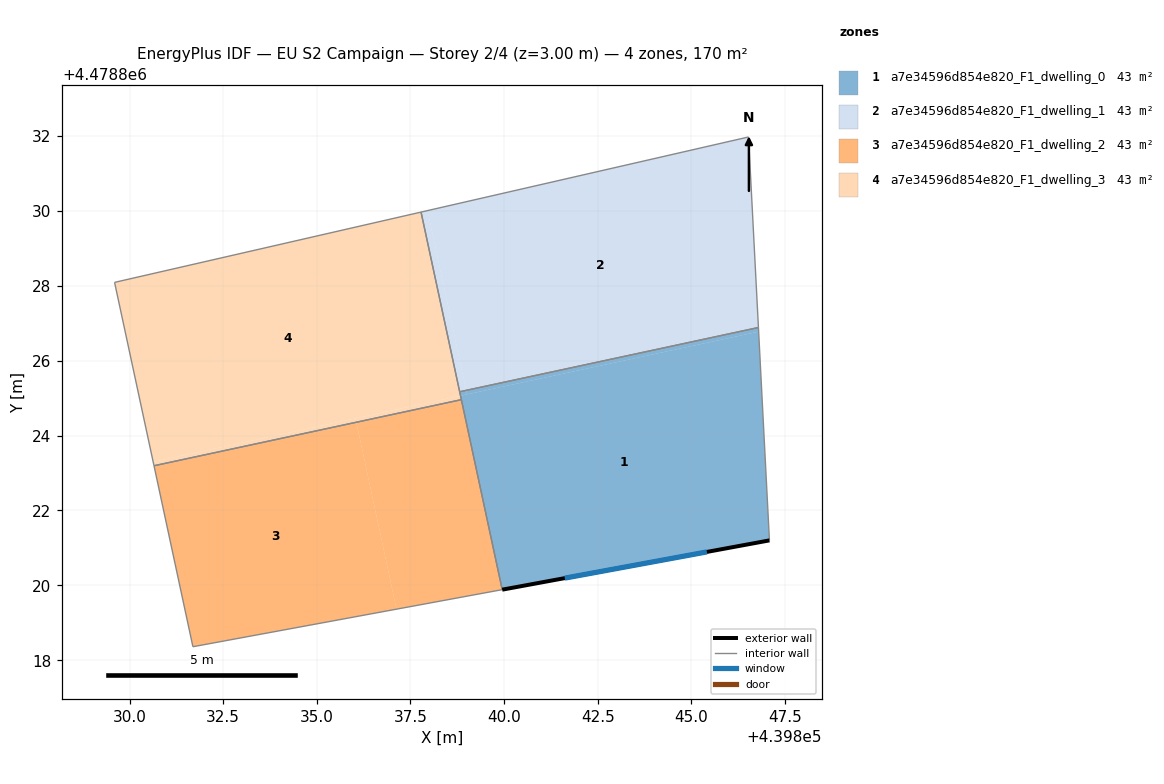
=== STOREY PLAN SPEC (per zone: floor XY polygon, exterior-wall plan segments, windows/doors) ===
zone 1: a7e34596d854e820_F1_dwelling_0  (42.5 m²)
  floor: (439846.79, 4478826.88) (439846.80, 4478826.77) (439839.01, 4478825.10) (439838.99, 4478825.21)
  floor: (439838.99, 4478825.21) (439839.01, 4478825.10) (439838.84, 4478825.06) (439838.81, 4478825.17)
  floor: (439846.79, 4478826.88) (439847.09, 4478821.20) (439839.95, 4478819.88) (439838.84, 4478825.06) (439846.80, 4478826.77)
  exterior wall: (439839.95, 4478819.88) – (439847.09, 4478821.20)  [7.3 m]
    window: (439841.62, 4478820.19) – (439845.42, 4478820.89)  [6.2 m²]
  interior walls: 3
zone 2: a7e34596d854e820_F1_dwelling_1  (42.5 m²)
  floor: (439846.53, 4478831.97) (439846.79, 4478826.88) (439838.99, 4478825.21) (439837.96, 4478830.01)
  floor: (439837.96, 4478830.01) (439838.99, 4478825.21) (439838.81, 4478825.17) (439837.78, 4478829.97)
  interior walls: 4
zone 3: a7e34596d854e820_F1_dwelling_2  (42.5 m²)
  floor: (439836.05, 4478824.35) (439837.13, 4478819.36) (439831.69, 4478818.36) (439830.65, 4478823.19)
  floor: (439838.86, 4478824.96) (439839.95, 4478819.88) (439837.13, 4478819.36) (439836.05, 4478824.35)
  interior walls: 4
zone 4: a7e34596d854e820_F1_dwelling_3  (42.5 m²)
  floor: (439838.84, 4478825.06) (439838.86, 4478824.96) (439836.05, 4478824.35) (439836.03, 4478824.46)
  floor: (439837.78, 4478829.97) (439838.84, 4478825.06) (439830.63, 4478823.30) (439829.60, 4478828.09)
  floor: (439836.03, 4478824.46) (439836.05, 4478824.35) (439830.65, 4478823.19) (439830.63, 4478823.30)
  interior walls: 4

=== DERIVED (storey summary) ===
Building: EU S2 Campaign
Storey: 2 of 4  (floor level z = 3.00 m)
Storey gross floor area: 170.1 m²
Zones on this storey: 4
  - a7e34596d854e820_F1_dwelling_0: floor 42.5 m²; exterior wall 7.3 m (21.8 m²); 1 window(s) 6.2 m²; WWR 28.3%
  - a7e34596d854e820_F1_dwelling_1: floor 42.5 m²
  - a7e34596d854e820_F1_dwelling_2: floor 42.5 m²
  - a7e34596d854e820_F1_dwelling_3: floor 42.5 m²
Zone adjacency (shared interzone walls):
  - a7e34596d854e820_F1_dwelling_0 ↔ a7e34596d854e820_F1_dwelling_1
  - a7e34596d854e820_F1_dwelling_2 ↔ a7e34596d854e820_F1_dwelling_3